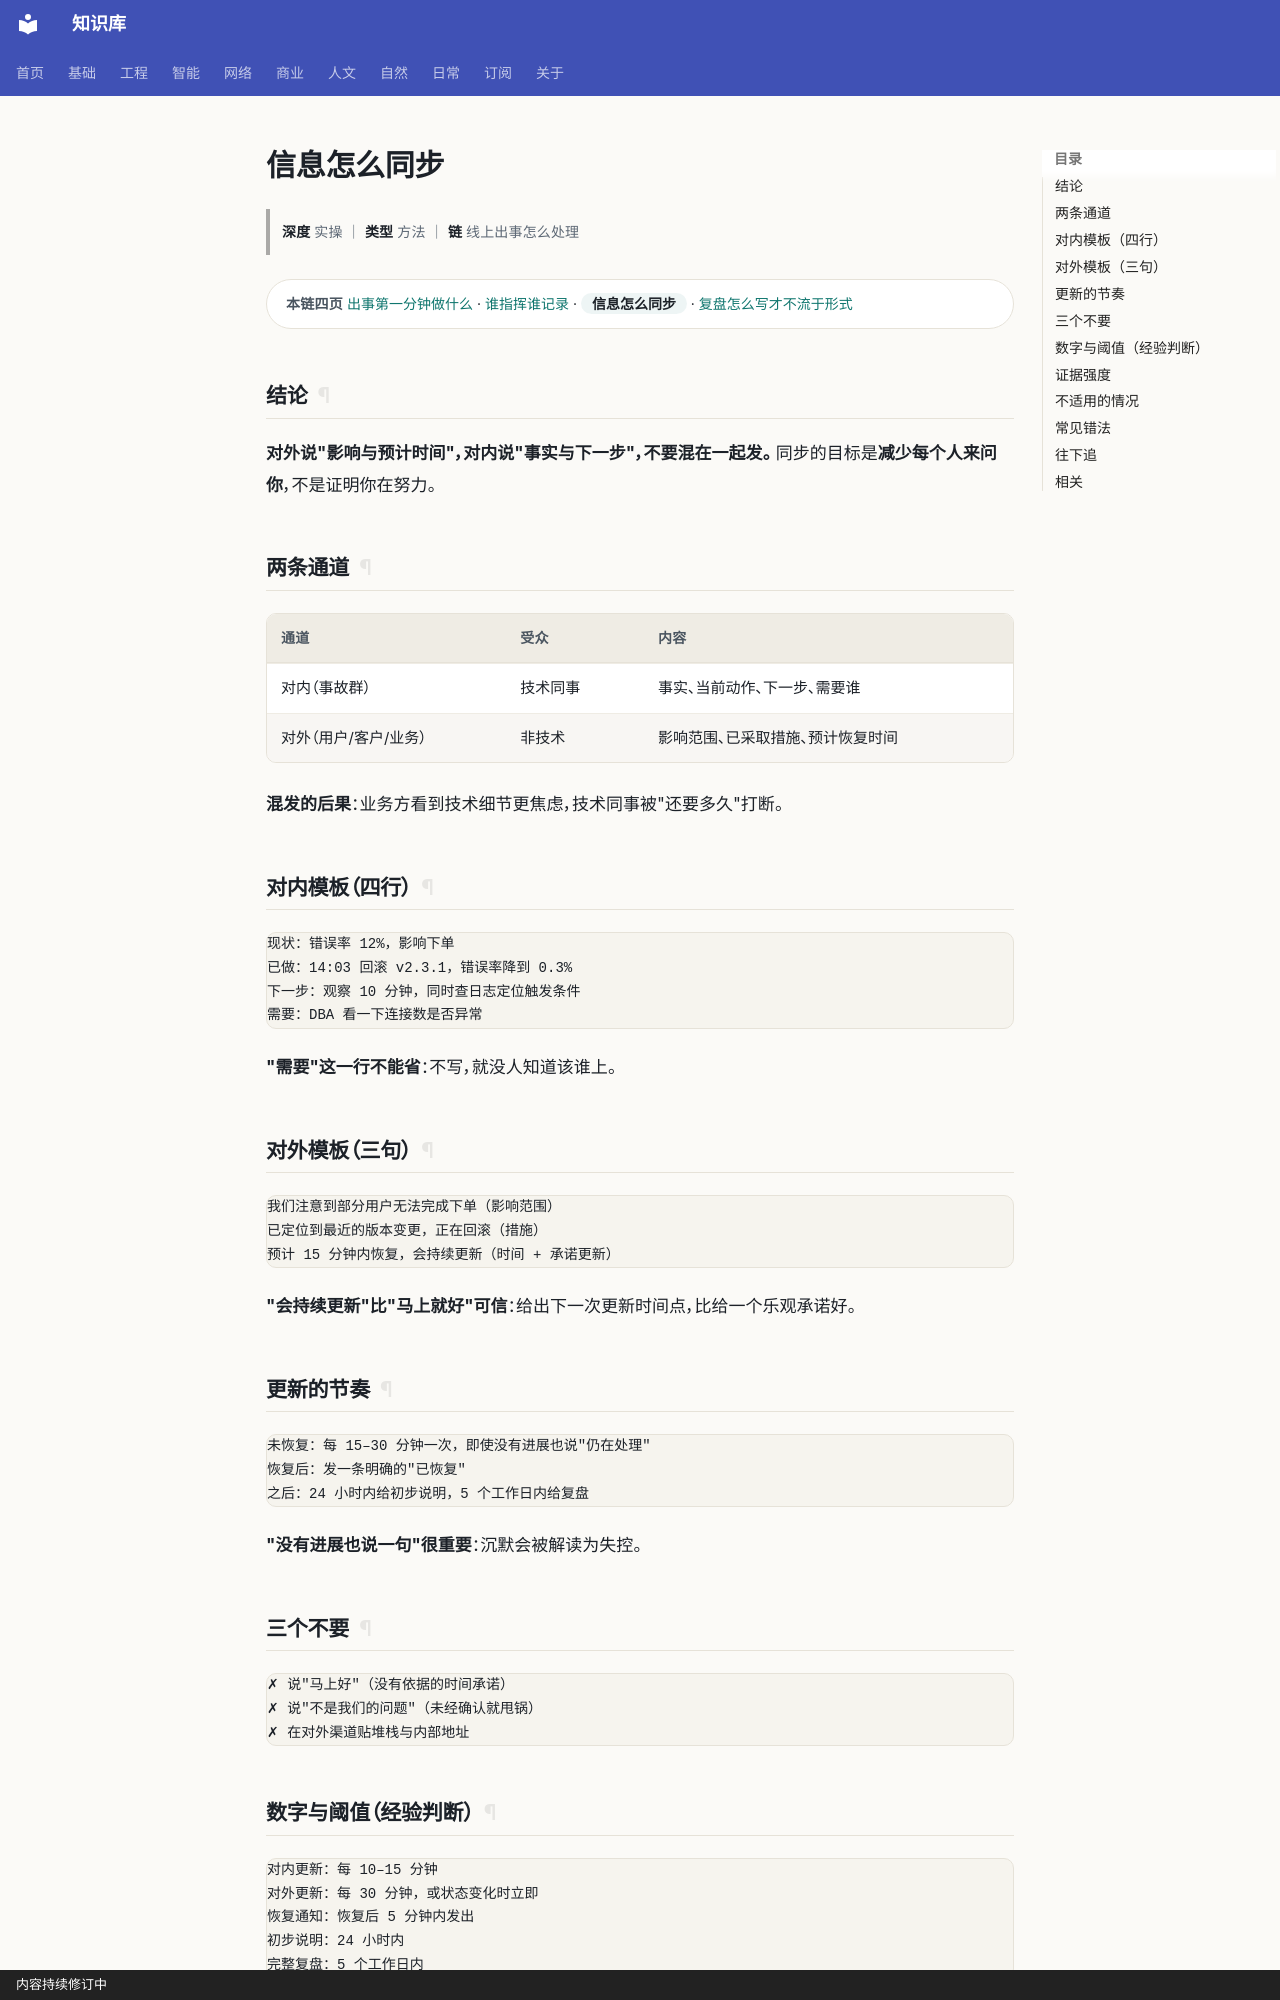

repository: gh503/kb · page: 工程/运维/信息怎么同步/index.html · generator: mkdocs · copyright: 内容持续修订中

# 信息怎么同步

> **深度** 实操 ｜ **类型** 方法 ｜ **链** 线上出事怎么处理

<div class="kb-chain" markdown>
<span class="kb-chain__label">本链四页</span> [出事第一分钟做什么](出事第一分钟做什么.md) · [谁指挥谁记录](谁指挥谁记录.md) · <span class="kb-chain__now">信息怎么同步</span> · [复盘怎么写才不流于形式](复盘怎么写才不流于形式.md)
</div>





## 结论

**对外说"影响与预计时间"，对内说"事实与下一步"，不要混在一起发。**
同步的目标是**减少每个人来问你**，不是证明你在努力。

## 两条通道

| 通道 | 受众 | 内容 |
| --- | --- | --- |
| 对内（事故群） | 技术同事 | 事实、当前动作、下一步、需要谁 |
| 对外（用户/客户/业务） | 非技术 | 影响范围、已采取措施、预计恢复时间 |

**混发的后果**：业务方看到技术细节更焦虑，技术同事被"还要多久"打断。

## 对内模板（四行）

```text
现状：错误率 12%，影响下单
已做：14:03 回滚 v2.3.1，错误率降到 0.3%
下一步：观察 10 分钟，同时查日志定位触发条件
需要：DBA 看一下连接数是否异常
```

**"需要"这一行不能省**：不写，就没人知道该谁上。

## 对外模板（三句）

```text
我们注意到部分用户无法完成下单（影响范围）
已定位到最近的版本变更，正在回滚（措施）
预计 15 分钟内恢复，会持续更新（时间 + 承诺更新）
```

**"会持续更新"比"马上就好"可信**：给出下一次更新时间点，比给一个乐观承诺好。

## 更新的节奏

```text
未恢复：每 15–30 分钟一次，即使没有进展也说"仍在处理"
恢复后：发一条明确的"已恢复"
之后：24 小时内给初步说明，5 个工作日内给复盘
```

**"没有进展也说一句"很重要**：沉默会被解读为失控。
